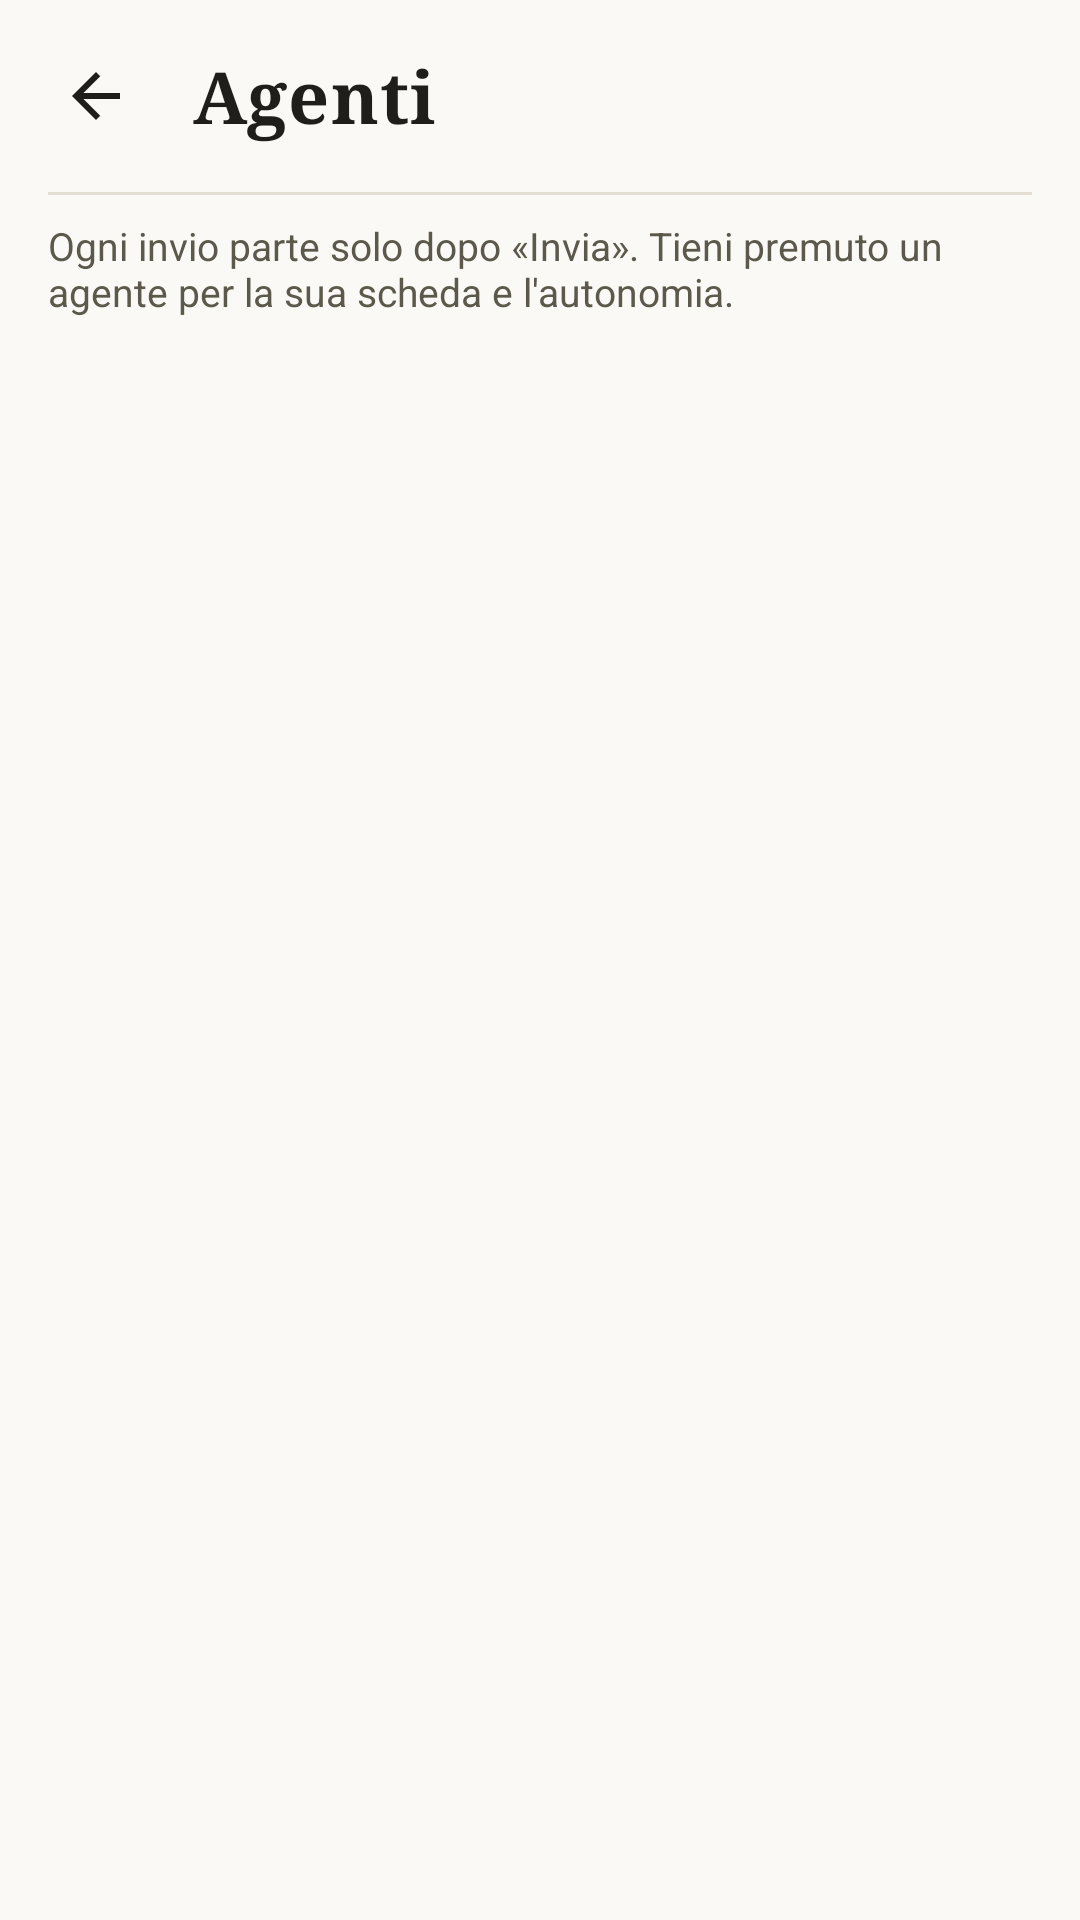

Android layout source for this screen:
<!-- AndroidManifest.xml: application theme Theme.Jarvis -->
<!-- res/layout/activity_agenti.xml -->
<?xml version="1.0" encoding="utf-8"?>
<LinearLayout xmlns:android="http://schemas.android.com/apk/res/android"
    xmlns:app="http://schemas.android.com/apk/res-auto"
    android:layout_width="match_parent"
    android:layout_height="match_parent"
    android:background="@color/jarvis_fondo"
    android:orientation="vertical">

    <LinearLayout
        android:layout_width="match_parent"
        android:layout_height="wrap_content"
        android:gravity="center_vertical"
        android:orientation="horizontal"
        android:paddingStart="@dimen/spazio_1"
        android:paddingTop="@dimen/spazio_1"
        android:paddingEnd="@dimen/spazio_2">

        <ImageButton
            android:id="@+id/tasto_indietro"
            style="@style/Jarvis.Icona"
            android:contentDescription="@string/indietro"
            android:src="@drawable/ic_indietro" />

        <TextView
            style="@style/Jarvis.Titolo"
            android:layout_width="0dp"
            android:layout_height="wrap_content"
            android:layout_marginStart="@dimen/spazio_1"
            android:layout_weight="1"
            android:text="@string/agenti" />
    </LinearLayout>

    <ScrollView
        android:id="@+id/scorri_agenti"
        android:layout_width="match_parent"
        android:layout_height="match_parent"
        android:clipToPadding="false"
        android:paddingStart="@dimen/spazio_2"
        android:paddingEnd="@dimen/spazio_2"
        android:paddingBottom="@dimen/spazio_3">

        <LinearLayout
            android:layout_width="match_parent"
            android:layout_height="wrap_content"
            android:orientation="vertical">

            <LinearLayout
                android:id="@+id/lista_schede"
                android:layout_width="match_parent"
                android:layout_height="wrap_content"
                android:orientation="vertical" />

            <View
                android:layout_width="match_parent"
                android:layout_height="@dimen/bordo"
                android:layout_marginTop="@dimen/spazio_1"
                android:background="@color/jarvis_linea" />

            <TextView
                style="@style/Jarvis.Piccolo"
                android:layout_width="match_parent"
                android:layout_height="wrap_content"
                android:layout_marginTop="@dimen/spazio_1"
                android:text="@string/agenti_nota_invio" />
        </LinearLayout>
    </ScrollView>
</LinearLayout>
<!-- resources referenced by this layout -->
<resources>
  <color name="jarvis_fondo">#FAF9F5</color>
  <color name="jarvis_linea">#E3DED2</color>
  <dimen name="bordo">1dp</dimen>
  <dimen name="spazio_1">8dp</dimen>
  <dimen name="spazio_2">16dp</dimen>
  <dimen name="spazio_3">24dp</dimen>
  <!-- drawable ic_indietro (drawable) -->
  <?xml version="1.0" encoding="utf-8"?>
  <vector xmlns:android="http://schemas.android.com/apk/res/android"
      android:width="24dp" android:height="24dp" android:viewportWidth="24" android:viewportHeight="24"
      android:tint="?attr/colorControlNormal">
      <path android:fillColor="@android:color/white" android:pathData="M20,11H7.83l5.59,-5.59L12,4l-8,8 8,8 1.41,-1.41L7.83,13H20v-2z" />
  </vector>
  <string name="agenti">Agenti</string>
  <string name="agenti_nota_invio">Ogni invio parte solo dopo «Invia». Tieni premuto un agente per la sua scheda e l\'autonomia.</string>
  <string name="indietro">Indietro</string>
  <style name="Jarvis.Icona" parent="">
          <item name="android:layout_width">@dimen/tocco_minimo</item>
          <item name="android:layout_height">@dimen/tocco_minimo</item>
          <item name="android:background">@drawable/bg_icona</item>
          <item name="android:scaleType">center</item>
          <item name="tint">@color/jarvis_testo</item>
      </style>
  <style name="Jarvis.Piccolo" parent="">
          <item name="android:fontFamily">sans-serif</item>
          <item name="android:textColor">@color/jarvis_testo_tenue</item>
          <item name="android:textSize">@dimen/testo_piccolo</item>
      </style>
  <style name="Jarvis.Titolo" parent="">
          <item name="android:fontFamily">serif</item>
          <item name="android:textStyle">bold</item>
          <item name="android:textColor">@color/jarvis_testo</item>
          <item name="android:textSize">24sp</item>
          <item name="android:letterSpacing">0.02</item>
      </style>
  <dimen name="tocco_minimo">48dp</dimen>
  <!-- drawable bg_icona (drawable) -->
  <?xml version="1.0" encoding="utf-8"?>
  <ripple xmlns:android="http://schemas.android.com/apk/res/android" android:color="@color/jarvis_velo_accento">
      <item android:id="@android:id/mask">
          <shape android:shape="oval"><solid android:color="#FFFFFFFF" /></shape>
      </item>
  </ripple>
  <color name="jarvis_testo">#1F1E1B</color>
  <color name="jarvis_testo_tenue">#5C584C</color>
  <dimen name="testo_piccolo">13sp</dimen>
  <color name="jarvis_accento">#B4532F</color>
  <color name="jarvis_primary_dark">#9D4626</color>
  <color name="jarvis_su_accento">#FFFFFF</color>
  <color name="jarvis_rialzo">#FFFFFF</color>
  <style name="Jarvis.Snackbar" parent="Widget.MaterialComponents.Snackbar">
          <item name="android:background">@drawable/bg_snackbar</item>
      </style>
  <style name="Jarvis.Popup" parent="Widget.MaterialComponents.PopupMenu">
          <item name="android:popupBackground">@drawable/bg_popup</item>
      </style>
  <color name="jarvis_velo_accento">#33B4532F</color>
  <!-- drawable bg_snackbar (drawable) -->
  <?xml version="1.0" encoding="utf-8"?>
  <shape xmlns:android="http://schemas.android.com/apk/res/android" android:shape="rectangle">
      <solid android:color="@color/jarvis_testo" />
      <corners android:radius="@dimen/raggio_scheda" />
  </shape>
  <!-- drawable bg_popup (drawable) -->
  <?xml version="1.0" encoding="utf-8"?>
  <shape xmlns:android="http://schemas.android.com/apk/res/android" android:shape="rectangle">
      <solid android:color="@color/jarvis_rialzo" />
      <stroke android:width="@dimen/bordo" android:color="@color/jarvis_linea" />
      <corners android:radius="@dimen/raggio_scheda" />
  </shape>
  <dimen name="raggio_scheda">16dp</dimen>
</resources>
